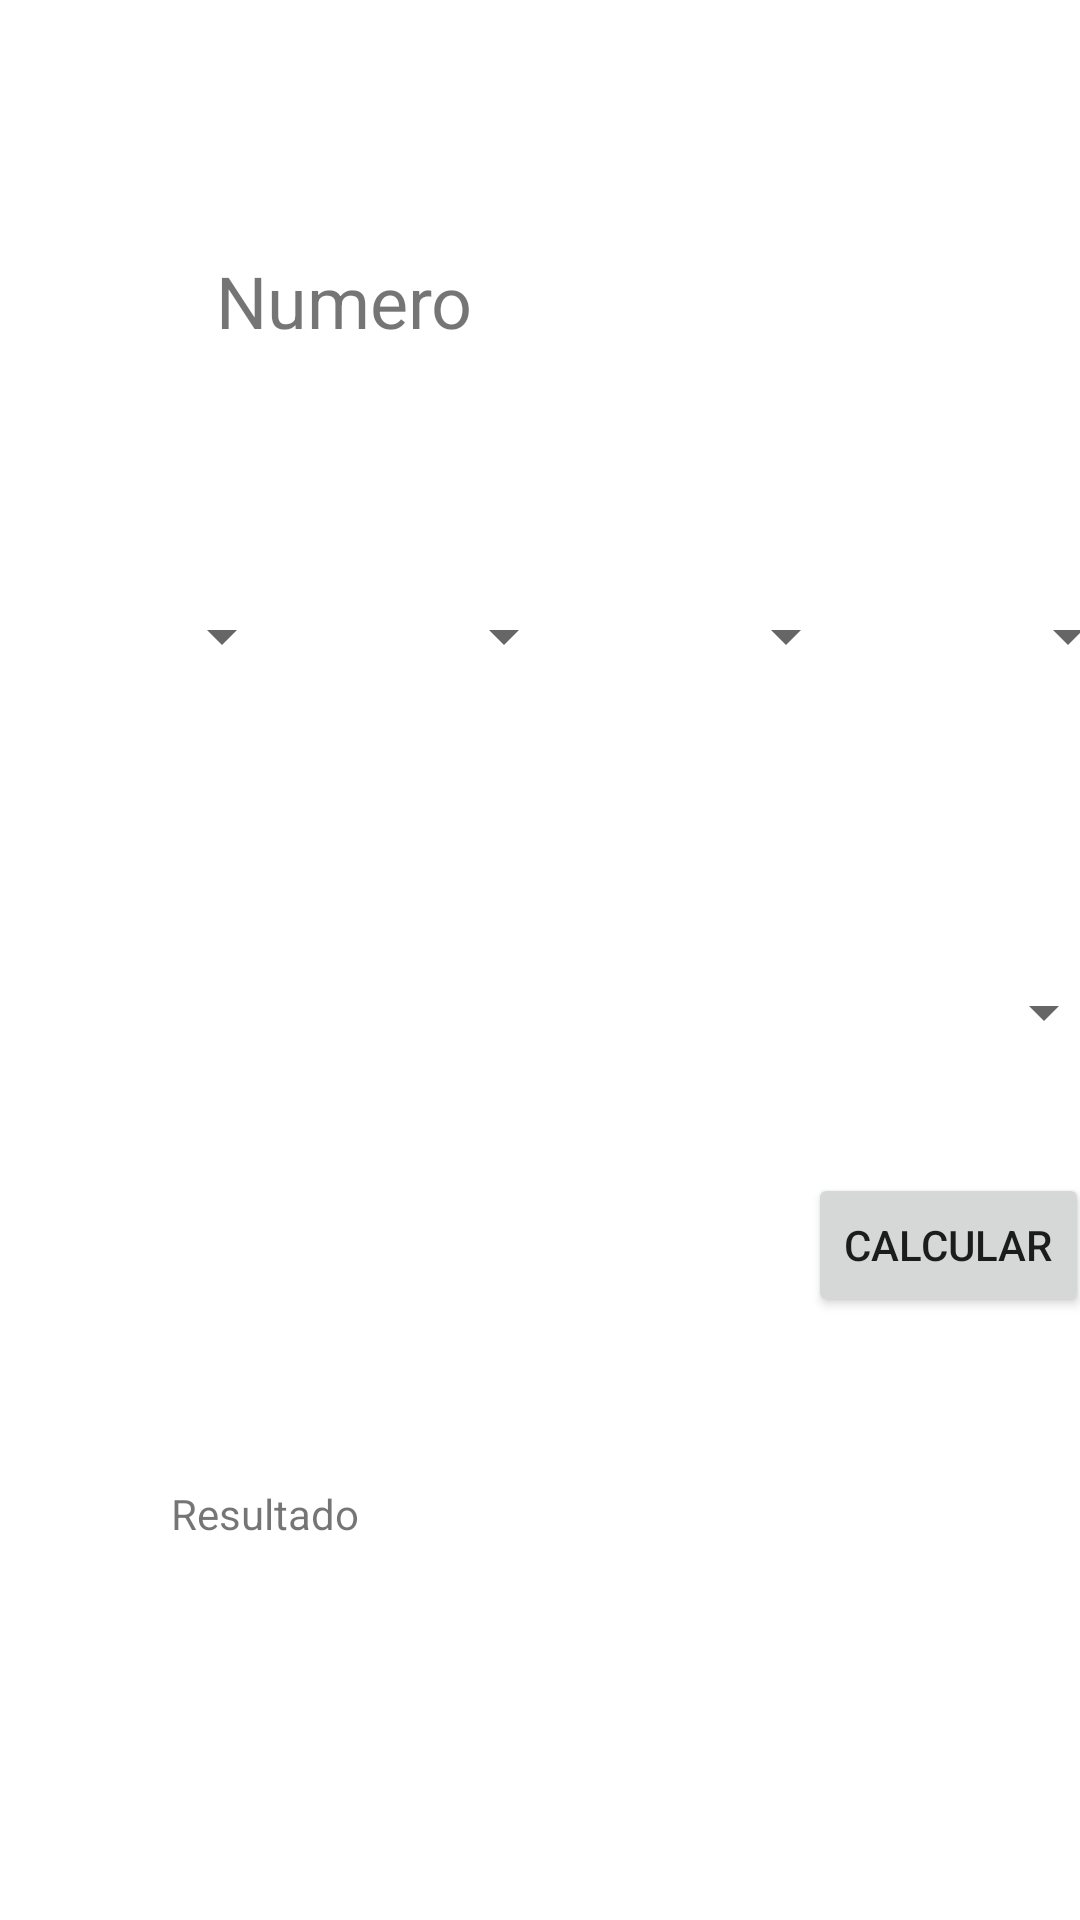

The Android layout XML behind this screen, and the referenced resources:
<!-- AndroidManifest.xml: application theme Theme.Examen1Ev -->
<!-- res/layout/activity_main.xml -->
<?xml version="1.0" encoding="utf-8"?>
<androidx.constraintlayout.widget.ConstraintLayout xmlns:android="http://schemas.android.com/apk/res/android"
    xmlns:app="http://schemas.android.com/apk/res-auto"
    xmlns:tools="http://schemas.android.com/tools"
    android:layout_width="match_parent"
    android:layout_height="match_parent"
    tools:context=".MainActivity">

    <Spinner
        android:id="@+id/spinner2"
        android:layout_width="78dp"
        android:layout_height="56dp"
        android:layout_marginStart="16dp"
        app:layout_constraintBottom_toBottomOf="@+id/spinner4"
        app:layout_constraintStart_toEndOf="@+id/spinner4"
        app:layout_constraintTop_toTopOf="@+id/spinner4"
        app:layout_constraintVertical_bias="0.0" />

    <Spinner
        android:id="@+id/spinner3"
        android:layout_width="78dp"
        android:layout_height="56dp"
        android:layout_marginStart="16dp"
        app:layout_constraintBottom_toBottomOf="@+id/spinner"
        app:layout_constraintStart_toEndOf="@+id/spinner"
        app:layout_constraintTop_toTopOf="@+id/spinner"
        app:layout_constraintVertical_bias="0.0" />

    <Spinner
        android:id="@+id/spinner4"
        android:layout_width="78dp"
        android:layout_height="56dp"
        android:layout_marginStart="16dp"
        app:layout_constraintBottom_toBottomOf="@+id/spinner3"
        app:layout_constraintStart_toEndOf="@+id/spinner3"
        app:layout_constraintTop_toTopOf="@+id/spinner3"
        app:layout_constraintVertical_bias="0.0" />

    <Spinner
        android:id="@+id/spinner"
        android:layout_width="78dp"
        android:layout_height="56dp"
        android:layout_marginStart="20dp"
        android:layout_marginTop="184dp"
        app:layout_constraintStart_toStartOf="parent"
        app:layout_constraintTop_toTopOf="parent" />

    <TextView
        android:id="@+id/txtNumero"
        android:layout_width="216dp"
        android:layout_height="28dp"
        android:layout_marginTop="84dp"
        android:text="Numero"
        android:textSize="24sp"
        app:layout_constraintEnd_toEndOf="parent"
        app:layout_constraintStart_toStartOf="parent"
        app:layout_constraintTop_toTopOf="parent" />

    <Spinner
        android:id="@+id/spinnerPerso"
        android:layout_width="334dp"
        android:layout_height="51dp"
        android:layout_marginTop="72dp"
        app:layout_constraintEnd_toEndOf="@+id/spinner2"
        app:layout_constraintHorizontal_bias="0.692"
        app:layout_constraintStart_toStartOf="@+id/spinner"
        app:layout_constraintTop_toBottomOf="@+id/spinner3" />

    <Button
        android:id="@+id/button"
        android:layout_width="wrap_content"
        android:layout_height="wrap_content"
        android:layout_marginTop="28dp"
        android:onClick="doblarNum"
        android:text="calcular"
        app:layout_constraintEnd_toEndOf="@+id/spinnerPerso"
        app:layout_constraintHorizontal_bias="0.962"
        app:layout_constraintStart_toStartOf="@+id/spinnerPerso"
        app:layout_constraintTop_toBottomOf="@+id/spinnerPerso" />

    <TextView
        android:id="@+id/textView2"
        android:layout_width="296dp"
        android:layout_height="35dp"
        android:layout_marginTop="132dp"
        android:text="Resultado"
        app:layout_constraintEnd_toEndOf="@+id/spinnerPerso"
        app:layout_constraintStart_toStartOf="@+id/spinnerPerso"
        app:layout_constraintTop_toBottomOf="@+id/spinnerPerso" />

</androidx.constraintlayout.widget.ConstraintLayout>
<!-- resources referenced by this layout -->
<resources>
  <style name="Theme.Examen1Ev" parent="Theme.MaterialComponents.DayNight.DarkActionBar">
          
          <item name="colorPrimary">@color/purple_500</item>
          <item name="colorPrimaryVariant">@color/purple_700</item>
          <item name="colorOnPrimary">@color/white</item>
          
          <item name="colorSecondary">@color/teal_200</item>
          <item name="colorSecondaryVariant">@color/teal_700</item>
          <item name="colorOnSecondary">@color/black</item>
          
          <item name="android:statusBarColor" tools:targetApi="l">?attr/colorPrimaryVariant</item>
          
      </style>
  <!-- not gathered from this repository: default colours our renderer supplied (Android Studio template values) -->
  <color name="purple_500">#FF6200EE</color>
  <color name="purple_700">#FF3700B3</color>
  <color name="teal_200">#FF03DAC5</color>
  <color name="teal_700">#FF018786</color>
  <color name="black">#FF000000</color>
  <color name="white">#FFFFFFFF</color>
</resources>
